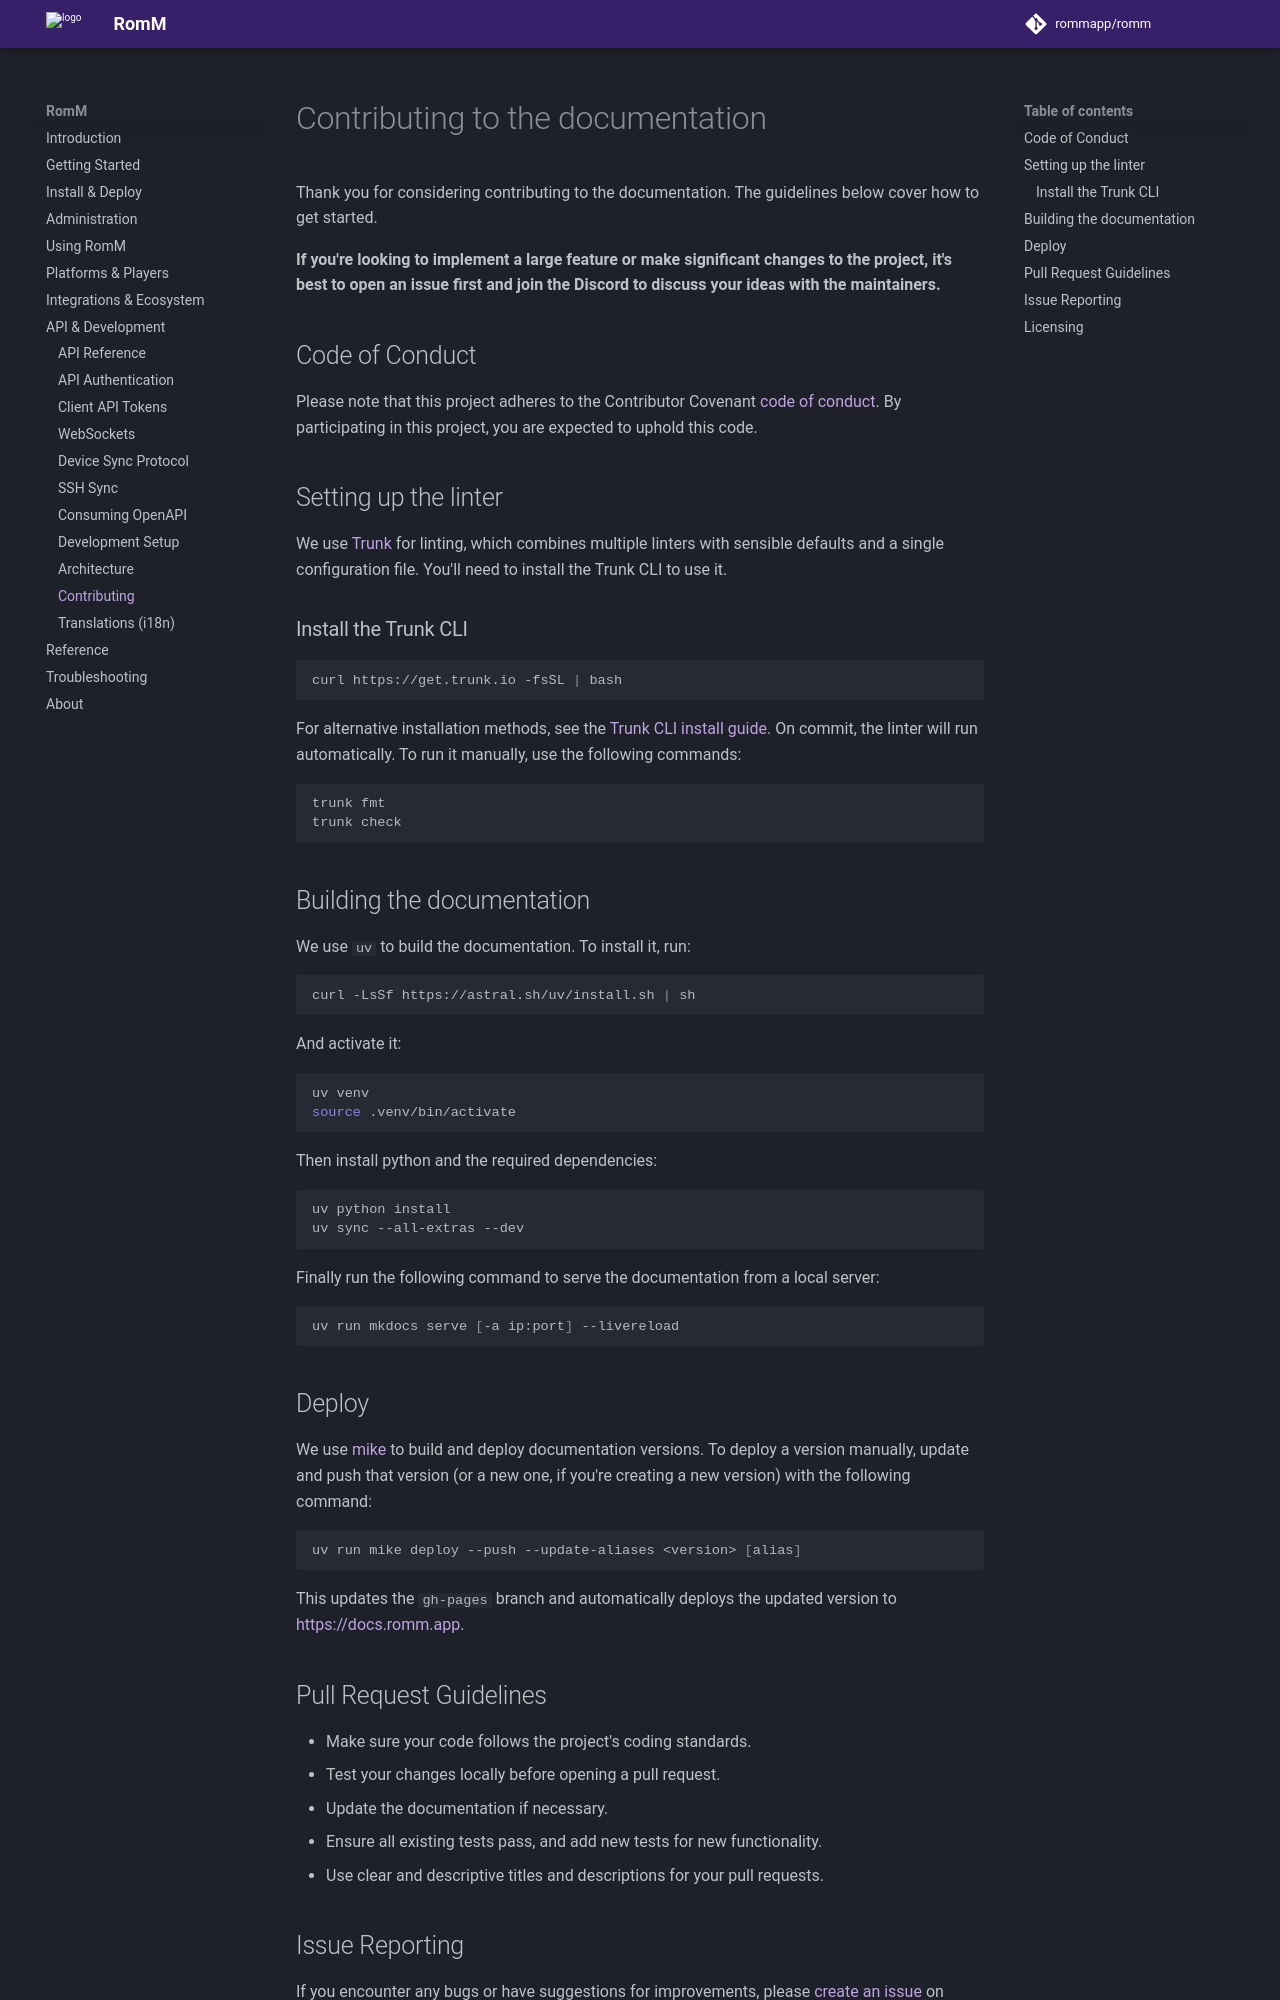

repository: rommapp/docs · page: 5.4.0-alpha/developers/contributing/index.html · generator: mkdocs

---
title: Contributing
description: How to contribute to RomM and its documentation
---

# Contributing to the documentation

Thank you for considering contributing to the documentation. The guidelines below cover how to get started.

**If you're looking to implement a large feature or make significant changes to the project, it's best to open an issue first and join the Discord to discuss your ideas with the maintainers.**

## Code of Conduct

Please note that this project adheres to the Contributor Covenant [code of conduct](https://github.com/rommapp/docs/blob/main/CODE_OF_CONDUCT.md). By participating in this project, you are expected to uphold this code.

## Setting up the linter

We use [Trunk](https://trunk.io) for linting, which combines multiple linters with sensible defaults and a single configuration file. You'll need to install the Trunk CLI to use it.

### Install the Trunk CLI

```sh
curl https://get.trunk.io -fsSL | bash
```

For alternative installation methods, see the [Trunk CLI install guide](https://docs.trunk.io/check/usage#install-the-cli). On commit, the linter will run automatically. To run it manually, use the following commands:

```sh
trunk fmt
trunk check
```

## Building the documentation

We use `uv` to build the documentation. To install it, run:

```sh
curl -LsSf https://astral.sh/uv/install.sh | sh
```

And activate it:

```sh
uv venv
source .venv/bin/activate
```

Then install python and the required dependencies:

```sh
uv python install
uv sync --all-extras --dev
```

Finally run the following command to serve the documentation from a local server:

```sh
uv run mkdocs serve [-a ip:port] --livereload
```

## Deploy

We use [mike](https://github.com/jimporter/mike) to build and deploy documentation versions. To deploy a version manually, update and push that version (or a new one, if you're creating a new version) with the following command:

```sh
uv run mike deploy --push --update-aliases <version> [alias]
```

This updates the `gh-pages` branch and automatically deploys the updated version to <https://docs.romm.app>.
